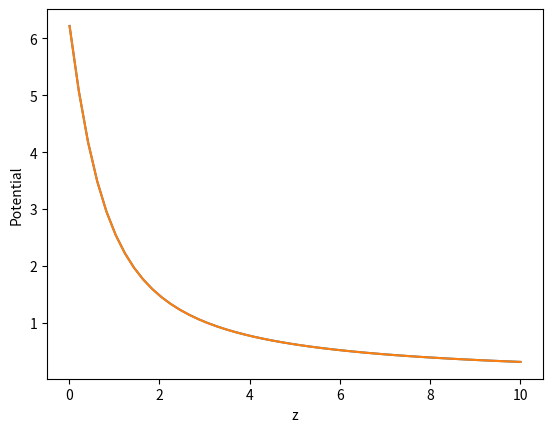

Reproduce this figure in Python.
import numpy as np
import matplotlib.pyplot as plt

def Func(x,y,z):
    sigma = 1
    r = np.sqrt((x*x)+(y*y)+(z*z))
    return sigma/r

def potential_integrator_trap(upper,lower,function):

    points = np.linspace(lower,upper,len(function))
    integral = 0
    for i,j in enumerate(points):
        if i == 0 or i == len(points)-1:
            integral = integral + 0.5*function[i]
        else:
            integral = integral + function[i]
    return (points[1]-points[0])*integral
def potential_integrator_simpson(upper,lower,function):
    points = np.linspace(lower, upper, len(function))
    integral = 0
    for i,j in enumerate(points):
        if i == 0 or i == len(points)-1:
            integral = integral + (1/3)*function[i]
        elif i%2==1:
            integral = integral + (4/3)*function[i]
        else:
            integral = integral + (2 / 3) * function[i]
    return (points[1]-points[0])*integral

def main():
    z = np.linspace(0.01,10,50)
    phi_trap = []
    phi_simp = []
    sentinel = True
    previous_trap = 0
    previous_simp = 0
    x_step = 0.01
    while sentinel:
        for a in z:
            R = 1
            x = np.linspace(-R, R , int(2/x_step))
            y2 = np.sqrt(1 - x ** 2)
            y1 = -1 * y2

            G_trap = []
            G_simp = []
            for i,j in enumerate(x):
                G_trap.append(potential_integrator_trap(y2[i],y1[i],Func(j,np.linspace(y1[i],y2[i],len(x)),a)))
                G_simp.append(potential_integrator_simpson(y2[i],y1[i],Func(j,np.linspace(y1[i],y2[i],len(x)),a)))
            phi_trap.append(potential_integrator_trap(R,-R,G_trap))
            phi_simp.append(potential_integrator_simpson(R,-R,G_simp))
            print(len(phi_trap))
        if np.abs(phi_trap[0]-previous_trap) > 0.01:
            previous_trap = phi_trap[0]
            x_step = x_step/2
            phi_trap = []
            phi_simp = []
        else:
            sentinel = False


    plt.plot(z,phi_trap,label = "trapezoidal integration")
    plt.plot(z,phi_simp,label = "simpson integration")
    plt.xlabel('z')
    plt.ylabel('Potential')
    print(z)
    print("Trapezoidal",phi_trap)
    print("Simpson",phi_simp)

    plt.show()
if __name__ == '__main__':
    main()
